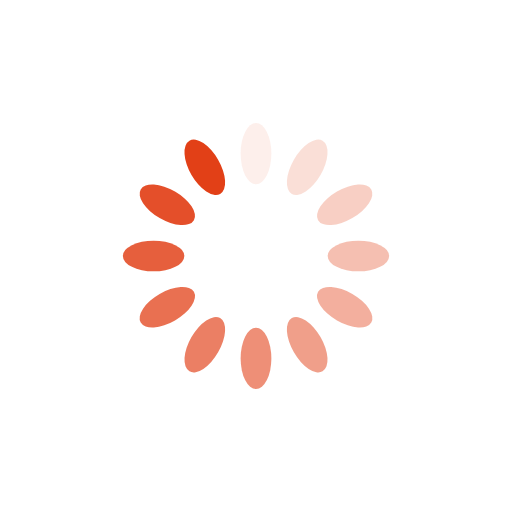
t = 0.00 s
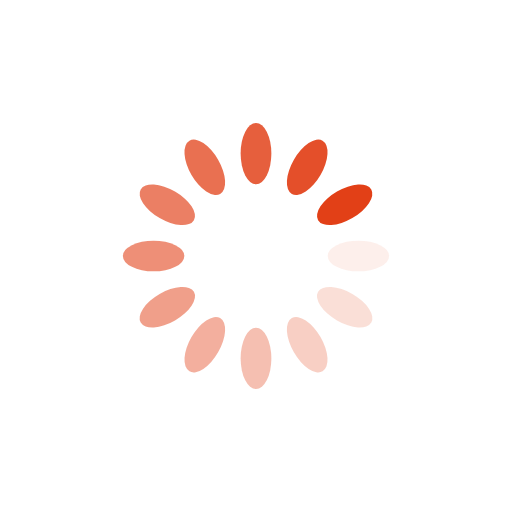
t = 0.25 s
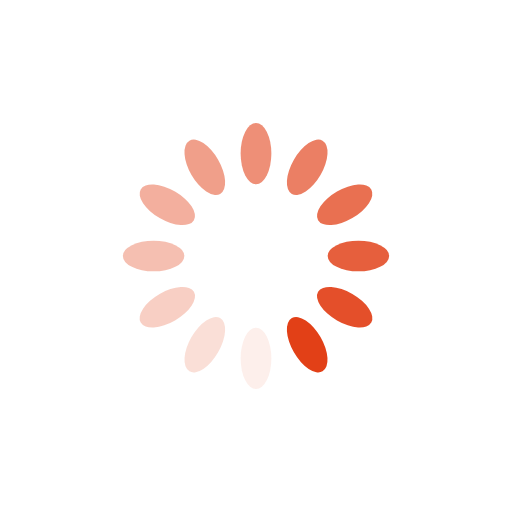
t = 0.50 s
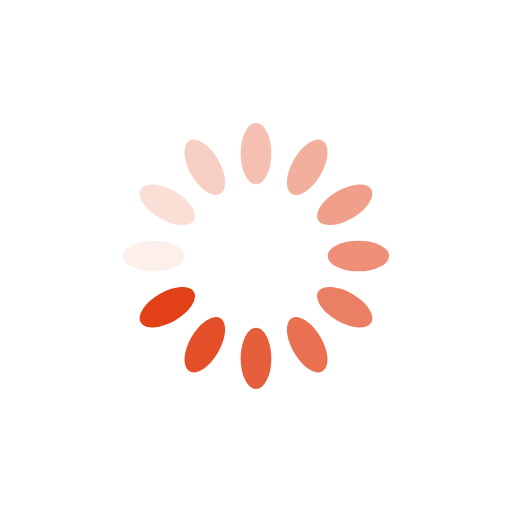
t = 0.75 s

The animated SVG that drew these frames (rendered in a browser with its animation timeline set to each time). Animation: 12 SMIL elements (animate=12); one cycle of 1.00 s, repeats indefinitely.

<svg xmlns="http://www.w3.org/2000/svg" viewBox="0 0 100 100" preserveAspectRatio="xMidYMid" width="60" height="60" style="shape-rendering: auto; display: block; background: transparent;" xmlns:xlink="http://www.w3.org/1999/xlink"><g><g transform="rotate(0 50 50)">
  <rect fill="#e24017" height="12" width="6" ry="6" rx="3" y="24" x="47">
    <animate repeatCount="indefinite" begin="-0.9166666666666666s" dur="1s" keyTimes="0;1" values="1;0" attributeName="opacity"></animate>
  </rect>
</g><g transform="rotate(30 50 50)">
  <rect fill="#e24017" height="12" width="6" ry="6" rx="3" y="24" x="47">
    <animate repeatCount="indefinite" begin="-0.8333333333333334s" dur="1s" keyTimes="0;1" values="1;0" attributeName="opacity"></animate>
  </rect>
</g><g transform="rotate(60 50 50)">
  <rect fill="#e24017" height="12" width="6" ry="6" rx="3" y="24" x="47">
    <animate repeatCount="indefinite" begin="-0.75s" dur="1s" keyTimes="0;1" values="1;0" attributeName="opacity"></animate>
  </rect>
</g><g transform="rotate(90 50 50)">
  <rect fill="#e24017" height="12" width="6" ry="6" rx="3" y="24" x="47">
    <animate repeatCount="indefinite" begin="-0.6666666666666666s" dur="1s" keyTimes="0;1" values="1;0" attributeName="opacity"></animate>
  </rect>
</g><g transform="rotate(120 50 50)">
  <rect fill="#e24017" height="12" width="6" ry="6" rx="3" y="24" x="47">
    <animate repeatCount="indefinite" begin="-0.5833333333333334s" dur="1s" keyTimes="0;1" values="1;0" attributeName="opacity"></animate>
  </rect>
</g><g transform="rotate(150 50 50)">
  <rect fill="#e24017" height="12" width="6" ry="6" rx="3" y="24" x="47">
    <animate repeatCount="indefinite" begin="-0.5s" dur="1s" keyTimes="0;1" values="1;0" attributeName="opacity"></animate>
  </rect>
</g><g transform="rotate(180 50 50)">
  <rect fill="#e24017" height="12" width="6" ry="6" rx="3" y="24" x="47">
    <animate repeatCount="indefinite" begin="-0.4166666666666667s" dur="1s" keyTimes="0;1" values="1;0" attributeName="opacity"></animate>
  </rect>
</g><g transform="rotate(210 50 50)">
  <rect fill="#e24017" height="12" width="6" ry="6" rx="3" y="24" x="47">
    <animate repeatCount="indefinite" begin="-0.3333333333333333s" dur="1s" keyTimes="0;1" values="1;0" attributeName="opacity"></animate>
  </rect>
</g><g transform="rotate(240 50 50)">
  <rect fill="#e24017" height="12" width="6" ry="6" rx="3" y="24" x="47">
    <animate repeatCount="indefinite" begin="-0.25s" dur="1s" keyTimes="0;1" values="1;0" attributeName="opacity"></animate>
  </rect>
</g><g transform="rotate(270 50 50)">
  <rect fill="#e24017" height="12" width="6" ry="6" rx="3" y="24" x="47">
    <animate repeatCount="indefinite" begin="-0.16666666666666666s" dur="1s" keyTimes="0;1" values="1;0" attributeName="opacity"></animate>
  </rect>
</g><g transform="rotate(300 50 50)">
  <rect fill="#e24017" height="12" width="6" ry="6" rx="3" y="24" x="47">
    <animate repeatCount="indefinite" begin="-0.08333333333333333s" dur="1s" keyTimes="0;1" values="1;0" attributeName="opacity"></animate>
  </rect>
</g><g transform="rotate(330 50 50)">
  <rect fill="#e24017" height="12" width="6" ry="6" rx="3" y="24" x="47">
    <animate repeatCount="indefinite" begin="0s" dur="1s" keyTimes="0;1" values="1;0" attributeName="opacity"></animate>
  </rect>
</g><g></g></g><!-- [ldio] generated by https://loading.io --></svg>
